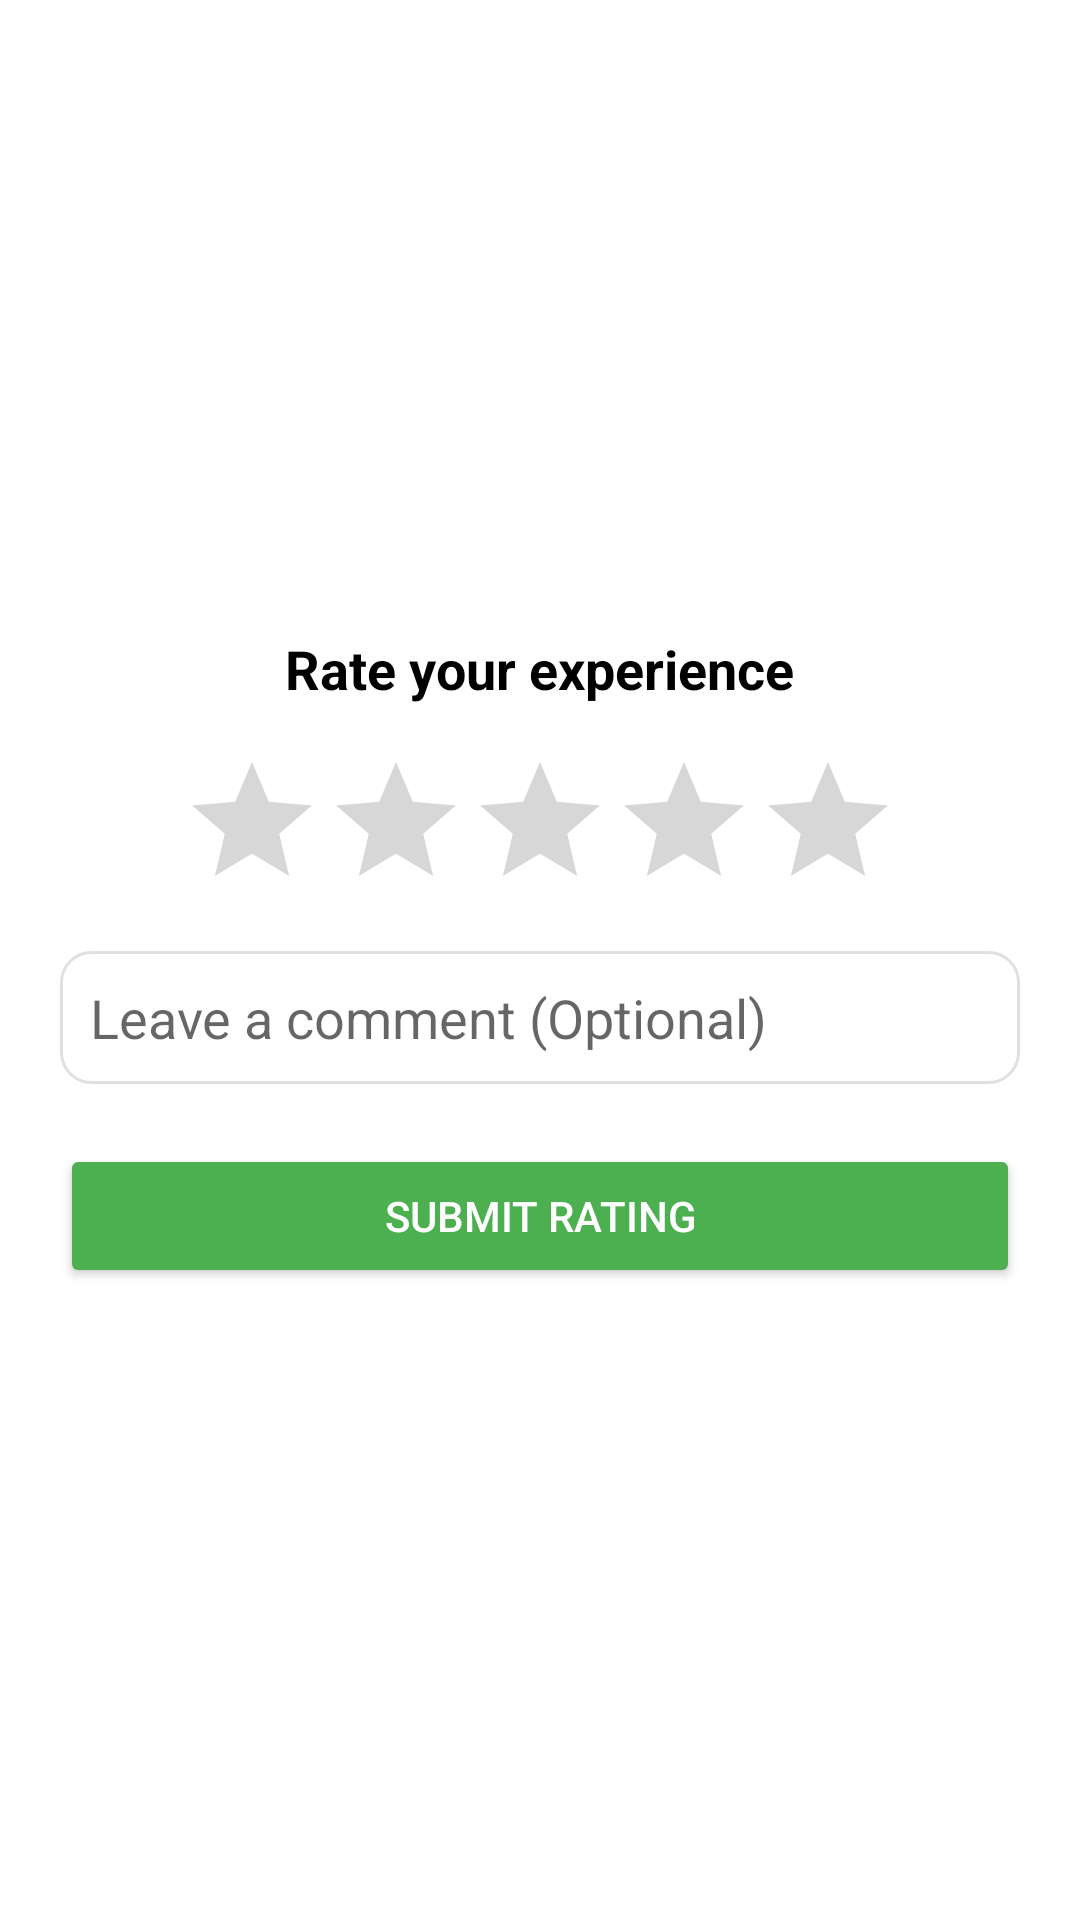

Layout XML and referenced resources for this Android screen:
<!-- AndroidManifest.xml: application theme Theme.SkillSwap -->
<!-- res/layout/dialog_rating.xml -->
<?xml version="1.0" encoding="utf-8"?>
<LinearLayout xmlns:android="http://schemas.android.com/apk/res/android"
    android:layout_width="match_parent"
    android:layout_height="wrap_content"
    android:padding="20dp"
    android:orientation="vertical"
    android:gravity="center">

    <TextView
        android:layout_width="wrap_content"
        android:layout_height="wrap_content"
        android:text="Rate your experience"
        android:textSize="18sp"
        android:textStyle="bold"
        android:textColor="#000000" />

    <RatingBar
        android:id="@+id/dialogRatingBar"
        android:layout_width="wrap_content"
        android:layout_height="wrap_content"
        android:numStars="5"
        android:stepSize="1.0"
        android:layout_marginTop="15dp" />

    <EditText
        android:id="@+id/dialogComment"
        android:layout_width="match_parent"
        android:layout_height="wrap_content"
        android:hint="Leave a comment (Optional)"
        android:layout_marginTop="10dp"
        android:background="@drawable/editbox_background"
        android:padding="10dp" />

    <Button
        android:id="@+id/btnSubmitRating"
        android:layout_width="match_parent"
        android:layout_height="wrap_content"
        android:text="Submit Rating"
        android:backgroundTint="#4CAF50"
        android:textColor="#FFFFFF"
        android:layout_marginTop="20dp" />
</LinearLayout>
<!-- resources referenced by this layout -->
<resources>
  <!-- drawable editbox_background (drawable) -->
  <?xml version="1.0" encoding="utf-8"?>
  <shape xmlns:android="http://schemas.android.com/apk/res/android">
      <solid android:color="#FFFFFF" /> <stroke
      android:width="1dp"
      android:color="#E0E0E0" /> <corners android:radius="10dp" /> <padding
      android:left="10dp"
      android:top="10dp"
      android:right="10dp"
      android:bottom="10dp" />
  </shape>
  <style name="Theme.SkillSwap" parent="Theme.MaterialComponents.Light.NoActionBar">
          <item name="colorPrimary">#2196F3</item>
          <item name="colorPrimaryDark">#1976D2</item>
          <item name="colorAccent">#2196F3</item>
          <item name="android:windowBackground">#FFFFFF</item>
          <item name="android:textColorPrimary">#000000</item>
      </style>
</resources>
